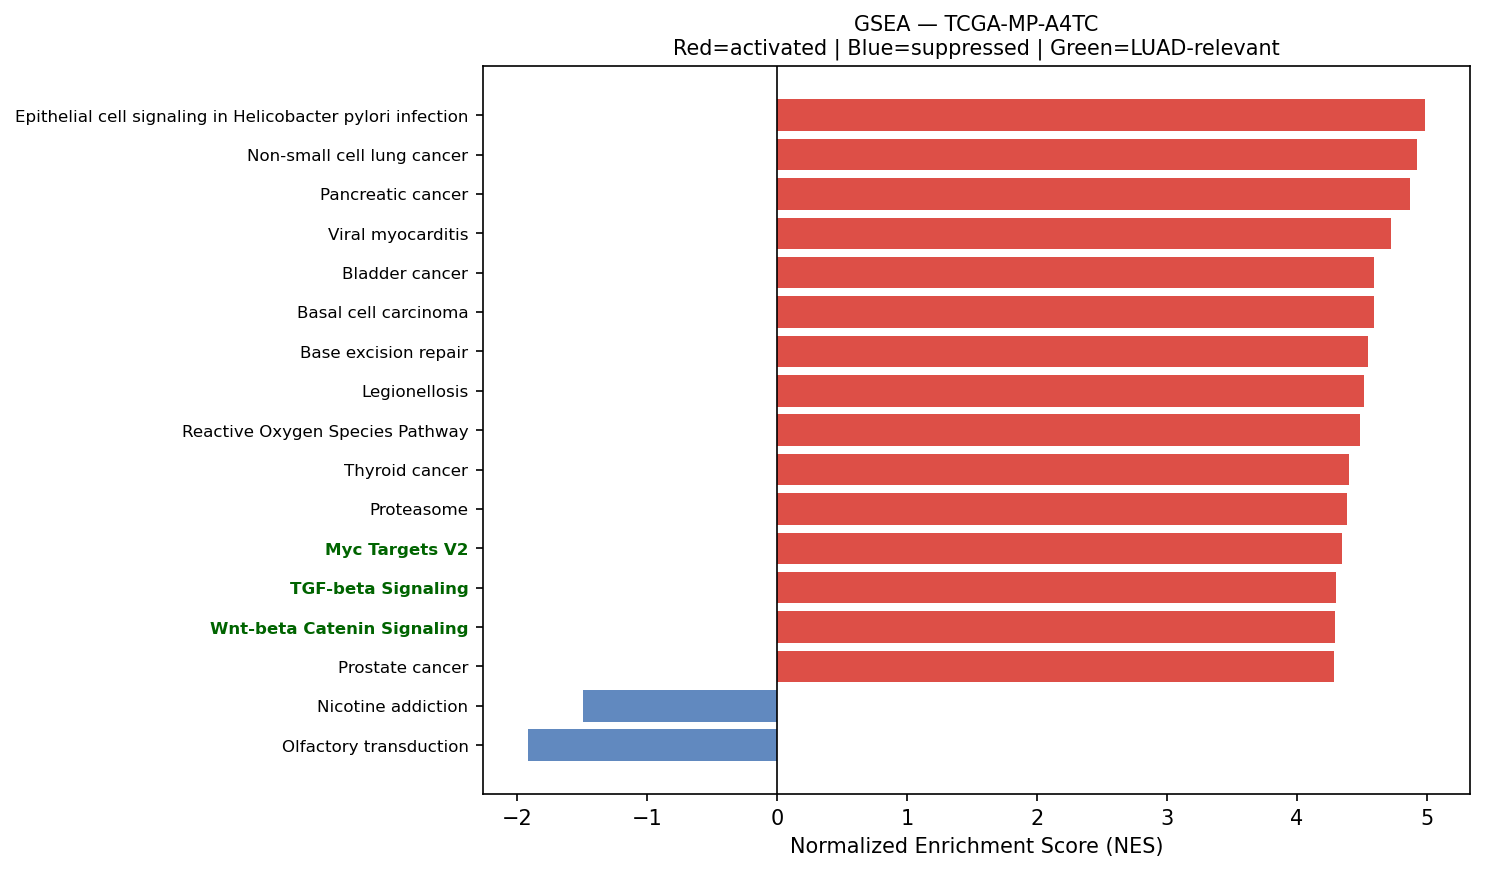

Values plotted in this chart, from the file beside it:
Name	Term	ES	NES	NOM p-val	FDR q-val	FWER p-val	Tag %	Gene %	Lead_genes	gene_set_db	luad_relevant
prerank	Epithelial cell signaling in Helicobacte…	0.6605	4.99	0.0	0.0	0.0	51/70	23.17%	RAC1;ATP6V0E1;ATP6V1F;CXCL8;TCIRG1;ATP6V…	KEGG_2021_Human	False
prerank	Non-small cell lung cancer	0.6654	4.928	0.0	0.0	0.0	53/72	22.59%	CCND1;GRB2;GADD45A;MET;BAX;CDKN2A;ERBB2;…	KEGG_2021_Human	False
prerank	Pancreatic cancer	0.6908	4.871	0.0	0.0	0.0	63/76	23.40%	RAC1;CCND1;BCL2L1;STAT1;TGFB1;GADD45A;BA…	KEGG_2021_Human	False
prerank	Viral myocarditis	0.7189	4.727	0.0	0.0	0.0	41/57	14.96%	ACTB;ACTG1;HLA-B;HLA-C;HLA-DRA;HLA-A;HLA…	KEGG_2021_Human	False
prerank	Bladder cancer	0.7431	4.599	0.0	0.0	0.0	33/41	18.62%	MMP2;MMP1;CCND1;CXCL8;THBS1;MMP9;CDH1;TY…	KEGG_2021_Human	False
prerank	Basal cell carcinoma	0.5373	4.596	0.0	0.0	0.0	37/63	23.83%	CTNNB1;GADD45A;BAX;GADD45B;CDKN1A;DVL1;W…	KEGG_2021_Human	False
prerank	Base excision repair	0.7065	4.545	0.0	0.0	0.0	29/33	24.54%	PCNA;APEX1;POLE3;POLD2;FEN1;POLE4;HMGB1;…	KEGG_2021_Human	False
prerank	Legionellosis	0.6782	4.515	0.0	0.0	0.0	39/57	17.04%	EEF1A1;ARF1;HSPA8;C3;CD14;CXCL8;RAB1A;NF…	KEGG_2021_Human	False
prerank	Reactive Oxygen Species Pathway	0.7133	4.491	0.0	0.0	0.0	39/48	17.25%	FTL;TXN;GPX4;PRDX1;JUNB;PDLIM1;PRDX6;PRD…	MSigDB_Hallmark_2020	False
prerank	Thyroid cancer	0.7164	4.406	0.0	0.0	0.0	24/37	11.00%	CCND1;CDH1;CTNNB1;GADD45A;BAX;MAPK1;TPM3…	KEGG_2021_Human	False
prerank	Proteasome	0.7642	4.386	0.0	0.0	0.0	37/46	13.11%	PSMB4;PSMB3;PSME1;PSMA7;PSMB6;PSMB7;POMP…	KEGG_2021_Human	False
prerank	Myc Targets V2	0.7302	4.346	0.0	0.0	0.0	50/57	20.94%	SRM;CBX3;HSPD1;NPM1;NOLC1;GNL3;FARSA;MYC…	MSigDB_Hallmark_2020	True
prerank	TGF-beta Signaling	0.7589	4.3	0.0	0.0	0.0	49/54	20.57%	RHOA;JUNB;THBS1;CDH1;SERPINE1;CTNNB1;PPP…	MSigDB_Hallmark_2020	True
prerank	Wnt-beta Catenin Signaling	0.6035	4.292	0.0	0.0	0.0	34/42	28.94%	CTNNB1;NCSTN;NCOR2;MYC;CUL1;KAT2A;PPARD;…	MSigDB_Hallmark_2020	True
prerank	Prostate cancer	0.6625	4.29	0.0	0.0	0.0	77/97	23.76%	GSTP1;HSP90AB1;HSP90AA1;HSP90B1;PLAU;CCN…	KEGG_2021_Human	False
prerank	Amino sugar and nucleotide sugar metabol…	0.6941	4.277	0.0	0.0	0.0	43/48	24.86%	CYB5R3;GPI;GFUS;UGDH;PGM1;HK1;UGP2;UAP1;…	KEGG_2021_Human	False
prerank	Valine, leucine and isoleucine degradati…	0.6052	4.201	0.0	0.0	0.0	39/48	24.74%	ECHS1;HSD17B10;HADHA;ALDH1B1;HIBADH;OXCT…	KEGG_2021_Human	False
prerank	Notch Signaling	0.7353	4.16	0.0	0.0	0.0	27/32	19.53%	CCND1;APH1A;HES1;NOTCH3;CUL1;KAT2A;PPARD…	MSigDB_Hallmark_2020	True
prerank	Endometrial cancer	0.6649	4.137	0.0	0.0	0.0	50/58	27.27%	CCND1;CDH1;CTNNB1;CTNNA1;GRB2;GADD45A;BA…	KEGG_2021_Human	False
prerank	mRNA surveillance pathway	0.5651	4.035	0.0	0.0	0.0	79/98	25.41%	PABPC1;PPP2R1A;ALYREF;PPP1CA;PPP1CB;SMG5…	KEGG_2021_Human	False
prerank	Lysine degradation	0.6386	4.013	0.0	0.0	0.0	49/63	22.44%	ECHS1;PLOD1;COLGALT1;HADHA;ALDH1B1;PLOD3…	KEGG_2021_Human	False
prerank	Melanogenesis	0.4979	3.958	0.0	0.0	0.0	58/101	23.71%	CALM2;CREB3;GNAI2;CTNNB1;GNAS;CALM3;MAPK…	KEGG_2021_Human	False
prerank	VEGF signaling pathway	0.6455	3.904	0.0	0.0	0.0	44/59	22.59%	HSPB1;RAC1;MAPKAPK2;MAPK1;RAC2;KDR;VEGFA…	KEGG_2021_Human	False
prerank	Rheumatoid arthritis	0.6522	3.895	0.0	0.0	0.0	57/89	17.17%	HLA-DRA;HLA-DRB1;MMP1;ICAM1;HLA-DRB5;ATP…	KEGG_2021_Human	False
prerank	Vibrio cholerae infection	0.6655	3.838	0.0	0.0	0.0	34/50	18.52%	ACTB;ACTG1;ARF1;KDELR1;PDIA4;KDELR2;SEC6…	KEGG_2021_Human	False
prerank	Type I diabetes mellitus	0.6503	3.836	0.0	0.0	0.0	25/41	15.52%	HLA-B;HLA-C;HLA-DRA;HLA-A;HLA-DRB1;HLA-E…	KEGG_2021_Human	False
prerank	RNA polymerase	0.7046	3.824	0.0	0.0	0.0	28/31	25.74%	POLR2L;POLR2G;POLR2E;POLR2J;POLR2A;POLR2…	KEGG_2021_Human	True
prerank	Peroxisome	0.5698	3.819	0.0	0.0	0.0	58/81	25.48%	PRDX5;PRDX1;PMVK;SOD1;IDH2;ACSL1;SCP2;EC…	KEGG_2021_Human	False
prerank	Parathyroid hormone synthesis, secretion…	0.5249	3.809	0.0	0.0	0.0	63/105	21.62%	SLC34A2;MMP14;RHOA;ATF4;JUND;EGR1;CREB3;…	KEGG_2021_Human	False
prerank	IL-6/JAK/STAT3 Signaling	0.6575	3.802	0.0	0.0	0.0	75/87	27.20%	CD14;HMOX1;OSMR;CXCL9;SOCS3;A2M;TNFRSF12…	MSigDB_Hallmark_2020	False
prerank	ErbB signaling pathway	0.6205	3.8	0.0	0.0	0.0	63/85	22.74%	JUN;EIF4EBP1;GRB2;ERBB2;MAPK1;AREG;ARAF;…	KEGG_2021_Human	False
prerank	Biosynthesis of unsaturated fatty acids	0.6757	3.77	0.0	0.0	0.0	23/27	29.46%	SCD;ELOVL1;SCP2;ELOVL5;FADS2;TECR;HACD2;…	KEGG_2021_Human	False
prerank	Glutathione metabolism	0.5911	3.766	0.0	0.0	0.0	34/56	14.67%	GSTP1;GPX1;GPX4;PRDX6;SMS;GSTO1;SRM;PGD;…	KEGG_2021_Human	False
prerank	Allograft rejection	0.6731	3.756	0.0	0.0	0.0	21/35	14.96%	HLA-B;HLA-C;HLA-DRA;HLA-A;HLA-DRB1;HLA-E…	KEGG_2021_Human	False
prerank	N-Glycan biosynthesis	0.6544	3.756	0.0	0.0	0.0	36/50	20.81%	DAD1;GANAB;RPN2;B4GALT1;RPN1;DDOST;STT3B…	KEGG_2021_Human	False
prerank	Hedgehog signaling pathway	0.4599	3.746	0.0	0.0	0.0	36/56	25.85%	CCND1;GRK2;CUL1;CSNK1G2;SMURF1;CSNK1D;SM…	KEGG_2021_Human	False
prerank	Fc epsilon RI signaling pathway	0.5366	3.718	0.0	0.0	0.0	48/67	27.16%	RAC1;FCER1G;GRB2;LYN;ALOX5AP;MAPK1;RAC2;…	KEGG_2021_Human	False
prerank	Graft-versus-host disease	0.6344	3.662	0.0	0.0	0.0	21/38	14.96%	HLA-B;HLA-C;HLA-DRA;HLA-A;HLA-DRB1;HLA-E…	KEGG_2021_Human	False
prerank	Citrate cycle (TCA cycle)	0.6484	3.588	0.0	0.0	0.0	22/30	13.11%	MDH2;IDH2;ACLY;OGDH;IDH3G;SDHC;FH;IDH1;S…	KEGG_2021_Human	False
prerank	Nucleotide excision repair	0.6453	3.569	0.0	0.0	0.0	37/46	24.99%	PCNA;RAD23B;RAD23A;POLE3;POLD2;CETN2;DDB…	KEGG_2021_Human	False
prerank	Protein export	0.8007	3.561	0.0	0.0	0.0	19/23	14.01%	HSPA5;SEC61A1;SEC61B;SRP9;SRP14;SRPRA;SE…	KEGG_2021_Human	False
prerank	Other types of O-glycan biosynthesis	0.539	3.55	0.0	0.0	0.0	33/47	24.82%	B4GALT1;COLGALT1;PLOD3;C1GALT1C1;B4GALT2…	KEGG_2021_Human	False
prerank	Inflammatory bowel disease	0.5034	3.535	0.0	0.0	0.0	47/63	30.49%	HLA-DRA;HLA-DRB1;HLA-DRB5;STAT1;HLA-DPA1…	KEGG_2021_Human	False
prerank	Angiogenesis	0.6922	3.493	0.0	0.0	0.0	27/36	19.37%	COL3A1;LUM;SPP1;TIMP1;S100A4;POSTN;COL5A…	MSigDB_Hallmark_2020	True
prerank	Cysteine and methionine metabolism	0.5815	3.484	0.0	0.0	0.0	34/49	22.28%	LDHA;MDH2;SMS;SRM;AHCY;AHCYL2;AHCYL1;MAT…	KEGG_2021_Human	False
prerank	Pyrimidine metabolism	0.5466	3.483	0.0	0.0	0.0	43/56	25.21%	CMPK1;TYMP;TK1;NT5E;DCTD;CANT1;ENTPD6;DT…	KEGG_2021_Human	False
prerank	Fructose and mannose metabolism	0.6557	3.483	0.0	0.0	0.0	27/33	26.65%	TPI1;FBP1;GFUS;HK1;PFKP;PFKFB3;HK2;PFKL;…	KEGG_2021_Human	False
prerank	SNARE interactions in vesicular transpor…	0.7341	3.483	0.0	0.0	0.0	30/33	23.44%	VAMP8;VAMP5;VAMP3;YKT6;STX5;VAMP2;VAMP7;…	KEGG_2021_Human	False
prerank	Mismatch repair	0.7092	3.475	0.0	0.0	0.0	22/23	27.59%	PCNA;POLD2;RFC2;RPA2;RPA1;SSBP1;POLD1;RF…	KEGG_2021_Human	False
prerank	Basal transcription factors	0.525	3.471	0.0	0.0	0.0	35/44	26.85%	TAF13;TAF7;GTF2F1;TAF15;GTF2B;GTF2E2;GTF…	KEGG_2021_Human	False
prerank	Inositol phosphate metabolism	0.6034	3.402	0.0	0.0	0.0	62/73	31.40%	TPI1;INPPL1;CDIPT;ITPKC;PLCB3;PI4KB;ISYN…	KEGG_2021_Human	False
prerank	Glycerophospholipid metabolism	0.4774	3.401	0.0	0.0	0.0	54/97	22.52%	LPCAT1;PLD3;AGPAT2;LYPLA2;PLAAT3;CDIPT;L…	KEGG_2021_Human	False
prerank	IL-17 signaling pathway	0.5566	3.371	0.0	0.0	0.0	66/94	22.24%	S100A9;HSP90AB1;MMP1;HSP90AA1;HSP90B1;MU…	KEGG_2021_Human	False
prerank	Steroid biosynthesis	0.7451	3.335	0.0	0.0	0.0	14/20	11.76%	DHCR24;MSMO1;DHCR7;LIPA;NSDHL;FDFT1;CYP2…	KEGG_2021_Human	False
prerank	Longevity regulating pathway	0.5682	3.314	0.0	0.0	0.0	81/101	25.63%	HSPA8;ATF4;CREB3;ADIPOR1;HSPA1A;EIF4EBP1…	KEGG_2021_Human	False
prerank	Fatty acid elongation	0.7069	3.292	0.0	0.0	0.0	23/27	25.96%	ECHS1;PPT1;ELOVL1;HADHA;ELOVL5;HADHB;TEC…	KEGG_2021_Human	False
prerank	Arginine and proline metabolism	0.4819	3.285	0.0	0.0	0.0	30/50	22.63%	SAT1;CKB;SMS;SRM;LAP3;P4HA1;ALDH18A1;ODC…	KEGG_2021_Human	False
prerank	Ferroptosis	0.7034	3.262	0.0	0.0	0.0	28/41	9.79%	FTL;SAT1;GPX4;HMOX1;CP;SLC3A2;PRNP;FTH1;…	KEGG_2021_Human	False
prerank	Glycosaminoglycan biosynthesis	0.5707	3.233	0.0	0.0	0.0	41/53	27.34%	CHPF;B4GALT1;B3GNT7;CHPF2;B3GAT3;CHST15;…	KEGG_2021_Human	False
prerank	Sphingolipid metabolism	0.5664	3.173	0.0	0.0	0.0	33/48	20.61%	PSAP;SGPP2;DEGS1;UGCG;SMPD1;CERS2;ASAH1;…	KEGG_2021_Human	False
... 75 more rows
